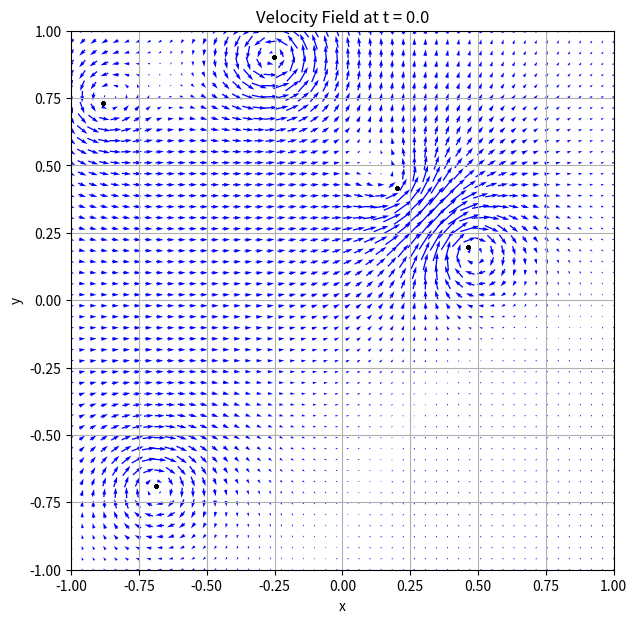
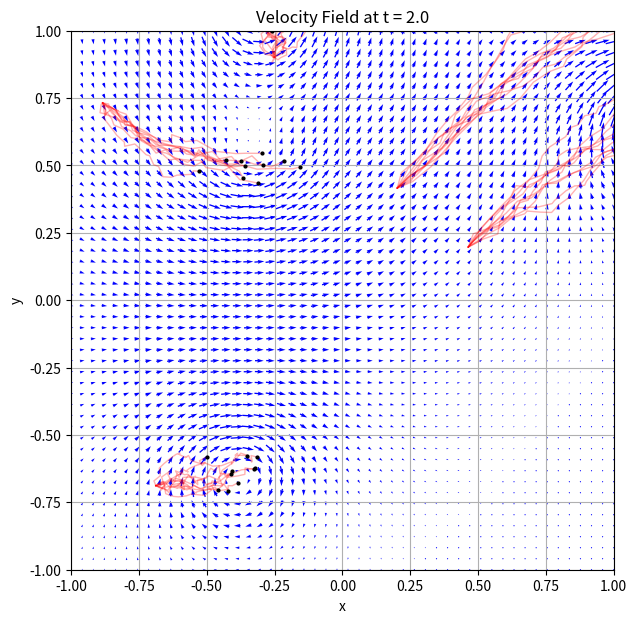
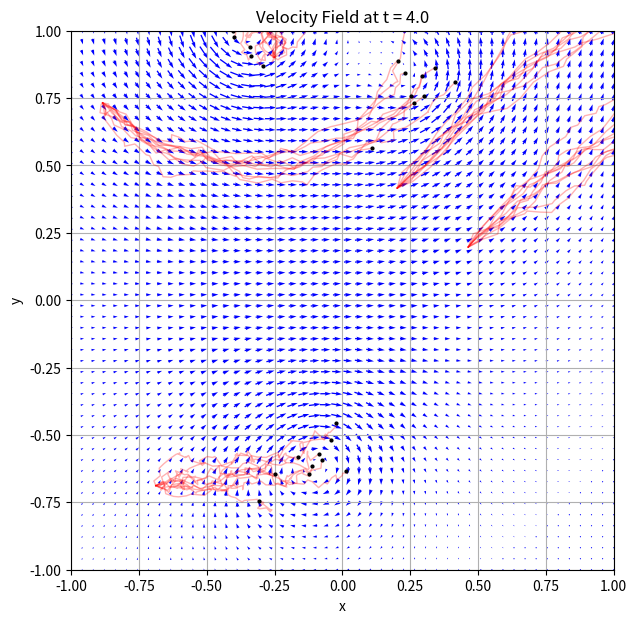
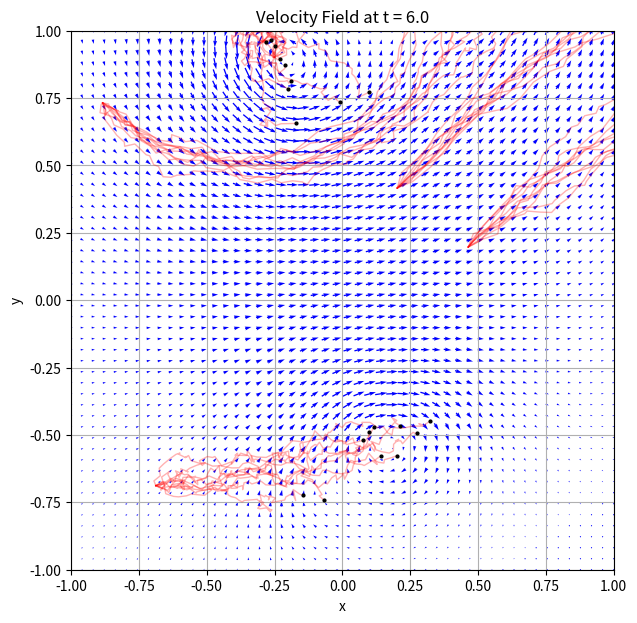
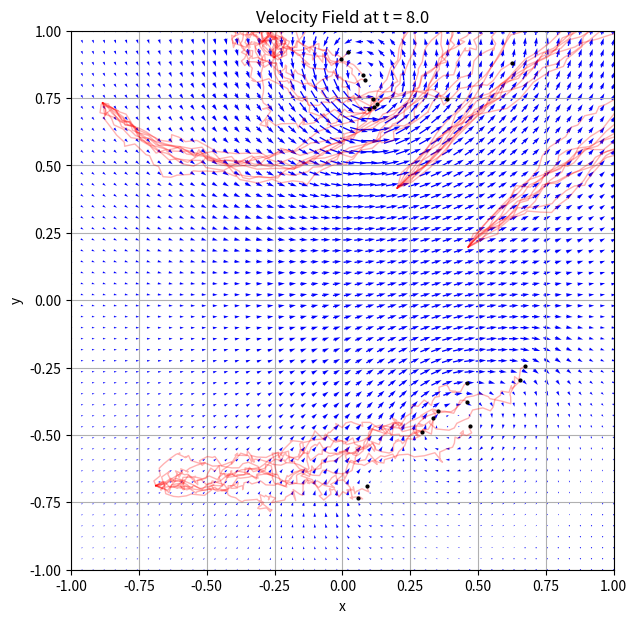
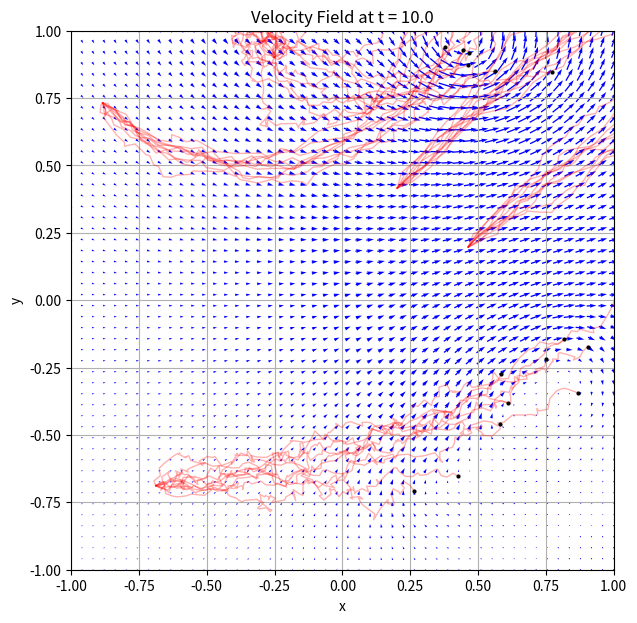
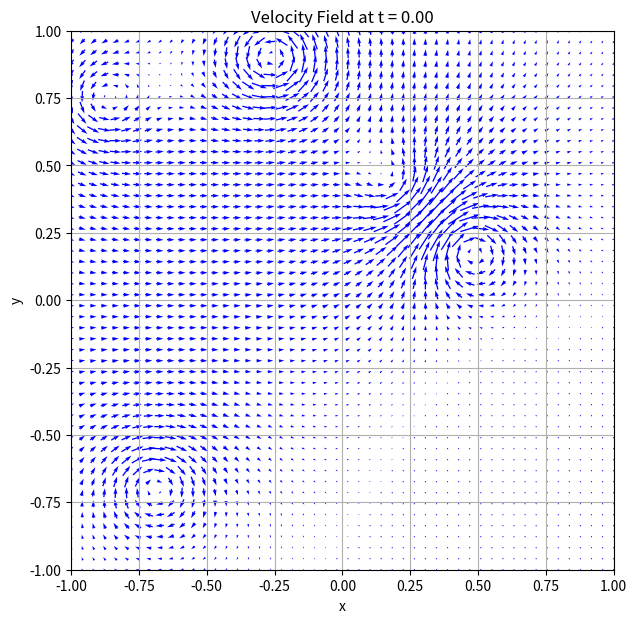

Python code for these plots, in order:
import numpy as np
import matplotlib.pyplot as plt
import matplotlib.animation as animation

# ---------------------------
# Parameters
# ---------------------------
np.random.seed(42)
nu = 0.001          # Viscosity
T = 10.0            # Final time
dt = 0.1
num_steps = int(T/dt)
N = 10              # Number of sample paths per vortex
num_vortices = 5   # Number of vortices
delta = 0.1         # Mollification parameter

# ---------------------------
# Define Mollified Biot--Savart Kernel
# ---------------------------
def K_delta(x, delta):
    """
    Computes the mollified Biot--Savart kernel.
    K(x) = (1/(2π)) * (-x_2/|x|², x_1/|x|²)
    K_δ(x) = K(x)*[1 - exp(-( |x|/δ )²)].
    """
    r = np.linalg.norm(x)
    if r < 1e-6:
        return np.array([0.0, 0.0])
    factor = 1 - np.exp(-(r/delta)**2)
    return (1/(2*np.pi)) * np.array([-x[1], x[0]]) / (r**2) * factor

# ---------------------------
# Initialize Vortices
# ---------------------------
# Random initial positions in [-1,1]×[-1,1]
vortex_positions = np.random.uniform(-1, 1, (num_vortices, 2))
# Random strengths (circulations) for each vortex (positive or negative)
# vortex_strengths = np.array([1,-1,1,-1,1])
vortex_strengths = np.random.uniform(-1, 1, num_vortices)

print("Initial vortex positions:")
print(vortex_positions)
print("Vortex strengths:")
print(vortex_strengths)

# ---------------------------
# Initialize Trajectories
# ---------------------------
# trajectories: shape (num_steps+1, num_vortices, N, 2)
trajectories = np.zeros((num_steps+1, num_vortices, N, 2))
for i in range(num_vortices):
    for rho in range(N):
        trajectories[0, i, rho, :] = vortex_positions[i]

# ---------------------------
# Time-stepping: Update Each Vortex's Sample Paths
# ---------------------------
for step in range(num_steps):
    current = trajectories[step]  # shape: (num_vortices, N, 2)
    new = np.zeros_like(current)
    for i in range(num_vortices):
        for rho in range(N):
            drift = np.zeros(2)
            # Sum contributions from all other vortices
            for z in range(num_vortices):
                if z == i:
                    continue
                sum_over_samples = np.zeros(2)
                for sigma in range(N):
                    diff = current[z, sigma] - current[i, rho]
                    sum_over_samples += K_delta(diff, delta)
                drift += (sum_over_samples / N) * vortex_strengths[z]
            # Brownian increment
            noise = np.sqrt(2 * nu * dt) * np.random.randn(2)
            new[i, rho] = current[i, rho] + dt*drift + noise
    trajectories[step+1] = new

# ---------------------------
# Compute the Velocity Field
# ---------------------------
def compute_velocity_field(trajectories_at_t, grid_x, grid_y, delta, vortex_strengths, N):
    """
    Computes the velocity field u(x,t) at a given time step.
    u(x,t) = sum_{z=1..num_vortices} [ (1/N) sum_{sigma=1}^N K_δ( X_z^σ(t) - x ) * Γ_z ].
    """
    U = np.zeros_like(grid_x)
    V = np.zeros_like(grid_y)
    num_vortices_local = len(vortex_strengths)
    for i in range(grid_x.shape[0]):
        for j in range(grid_x.shape[1]):
            pos = np.array([grid_x[i, j], grid_y[i, j]])
            velocity = np.zeros(2)
            for z in range(num_vortices_local):
                sum_over_samples = np.zeros(2)
                for sigma in range(N):
                    diff = trajectories_at_t[z, sigma] - pos
                    sum_over_samples += K_delta(diff, delta)
                velocity += (sum_over_samples / N) * vortex_strengths[z]
            U[i, j] = velocity[0]
            V[i, j] = velocity[1]
    return U, V

# ---------------------------
# Set up Grid for Velocity Field Plots
# ---------------------------
grid_res = 50
x_vals = np.linspace(-1,1,grid_res)
y_vals = np.linspace(-1,1,grid_res)
X, Y = np.meshgrid(x_vals, y_vals)

# ---------------------------
# 1) Static Plots of Velocity Field + Vortex Trajectories
#    at selected times.
# ---------------------------
times_to_plot = [0, 2, 4, 6, 8, 10]  # in time units
step_indices = [int(t/dt) for t in times_to_plot]

for step_idx, t_val in zip(step_indices, times_to_plot):
    U, V = compute_velocity_field(trajectories[step_idx], X, Y, delta, vortex_strengths, N)

    plt.figure(figsize=(7,7))
    plt.quiver(X, Y, U, V, pivot='mid', color='blue')
    plt.title(f'Velocity Field at t = {t_val:.1f}')
    plt.xlabel('x')
    plt.ylabel('y')
    plt.xlim([-1,1])
    plt.ylim([-1,1])
    plt.grid(True)

    # Plot the trajectory for each vortex sample path from time 0 to step_idx
    for i in range(num_vortices):
        for rho in range(N):
            x_traj = trajectories[:step_idx+1, i, rho, 0]
            y_traj = trajectories[:step_idx+1, i, rho, 1]
            plt.plot(x_traj, y_traj, color='red', alpha=0.3, linewidth=1)

    # Mark the final position at this time
    for i in range(num_vortices):
        for rho in range(N):
            xf = trajectories[step_idx, i, rho, 0]
            yf = trajectories[step_idx, i, rho, 1]
            plt.plot(xf, yf, 'ko', markersize=2)

    plt.show()

# ---------------------------
# 2) Animation of the Velocity Field + Vortex Paths
# ---------------------------
animate = True
if animate:
    fig, ax = plt.subplots(figsize=(7,7))

    # 2a) Create initial velocity field and quiver
    U0, V0 = compute_velocity_field(trajectories[0], X, Y, delta, vortex_strengths, N)
    quiv = ax.quiver(X, Y, U0, V0, pivot='mid', color='blue')
    ax.set_xlim([-1,1])
    ax.set_ylim([-1,1])
    ax.set_xlabel('x')
    ax.set_ylabel('y')
    ax.set_title('Velocity Field at t = 0.00')
    ax.grid(True)

    # 2b) Create line objects for each vortex's sample path
    #     We'll have num_vortices*N lines in total.
    lines = []
    for i in range(num_vortices):
        for rho in range(N):
            (line,) = ax.plot([], [], color='red', lw=1, alpha=0.5)
            lines.append(line)

    def update(frame):
        """
        For each frame = step index, update:
          1) The velocity field quiver
          2) Each vortex path line from step=0..frame
        """
        # (1) Update the velocity field
        U, V = compute_velocity_field(trajectories[frame], X, Y, delta, vortex_strengths, N)
        quiv.set_UVC(U, V)

        # (2) Update each vortex path line
        # lines[n] corresponds to the path for vortex i, sample rho
        # where i = n // N, rho = n % N
        for n, line in enumerate(lines):
            i = n // N
            rho = n % N
            x_data = trajectories[:frame+1, i, rho, 0]
            y_data = trajectories[:frame+1, i, rho, 1]
            line.set_data(x_data, y_data)

        # Update plot title
        ax.set_title(f'Velocity Field at t = {frame*dt:.2f}')
        return [quiv, *lines]

    # 2c) Create and show the animation
    anim = animation.FuncAnimation(
        fig, update,
        frames=range(0, num_steps+1),  # or skip frames if desired
        interval=40,                  # 40 ms/frame => 25 fps
        blit=False
    )
    plt.show()
    # To save the animation (requires ffmpeg), do something like:
    # anim.save('velocity_field_animation.mp4', fps=25, extra_args=['-vcodec', 'libx264'])